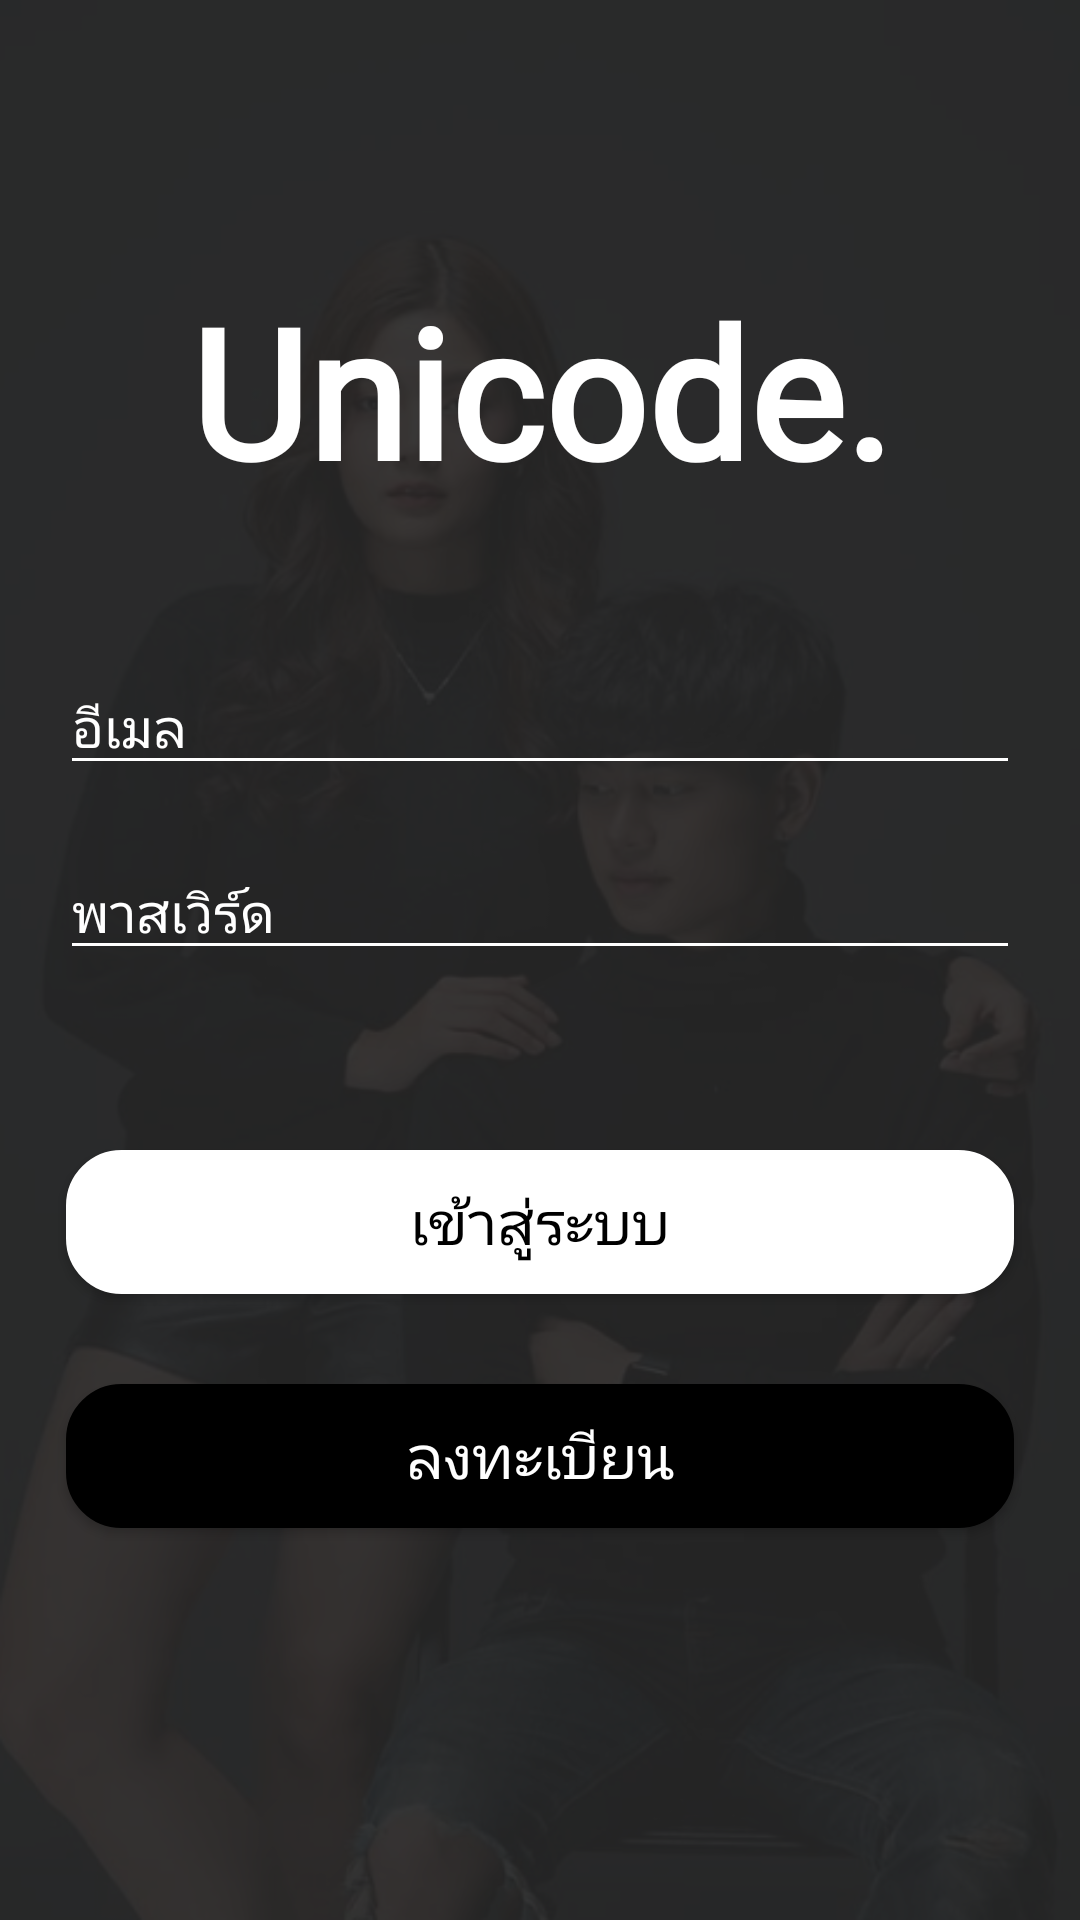

The Android layout XML behind this screen, and the referenced resources:
<!-- AndroidManifest.xml: application theme Theme.Unicode -->
<!-- res/layout/activity_login.xml -->
<?xml version="1.0" encoding="utf-8"?>
<LinearLayout xmlns:android="http://schemas.android.com/apk/res/android"
    xmlns:app="http://schemas.android.com/apk/res-auto"
    xmlns:tools="http://schemas.android.com/tools"
    android:layout_width="match_parent"
    android:layout_height="match_parent"
    android:background="@drawable/nurseque"
    android:orientation="vertical"
    tools:context=".Login">

    <LinearLayout
        android:layout_width="match_parent"
        android:layout_height="match_parent"
        android:background="#EB282828"
        android:orientation="vertical">

        <TextView
            android:layout_width="match_parent"
            android:layout_height="wrap_content"
            android:layout_marginTop="90dp"
            android:layout_marginBottom="50dp"
            android:fontFamily="@font/nanumgothicregular"
            android:gravity="center"
            android:text="Unicode."
            android:textColor="@color/white"
            android:textSize="60sp"
            android:textStyle="bold" />
        <EditText
            android:id="@+id/user_email"
            android:layout_width="match_parent"
            android:layout_height="wrap_content"
            android:layout_marginStart="20sp"
            android:layout_marginEnd="20dp"
            android:hint="อีเมล"
            android:textColor="@android:color/white"
            android:backgroundTint="@android:color/white"
            android:textColorHint="@android:color/white"
            android:inputType="text"/>
        <EditText
            android:id="@+id/user_password"
            android:layout_width="match_parent"
            android:layout_height="wrap_content"
            android:layout_marginTop="20dp"
            android:layout_marginStart="20sp"
            android:textColorHint="@android:color/white"
            android:layout_marginEnd="20dp"
            android:backgroundTint="@android:color/white"
            android:hint="พาสเวิร์ด"
            android:textColor="@android:color/white"
            android:inputType="textPassword"/>

        <androidx.appcompat.widget.AppCompatButton
            android:id="@+id/login"
            android:layout_width="match_parent"
            android:layout_height="wrap_content"
            android:layout_marginStart="22sp"
            android:layout_marginEnd="22dp"
            android:layout_marginTop="60dp"
            android:background="@drawable/edittext_border"
            android:fontFamily="@font/kanitlight"
            android:text="เข้าสู่ระบบ"
            android:textColor="@color/black"
            android:textSize="20sp" />

        <androidx.appcompat.widget.AppCompatButton
            android:id="@+id/register"
            android:layout_width="match_parent"
            android:layout_height="wrap_content"
            android:layout_marginStart="22sp"
            android:layout_marginEnd="22dp"
            android:layout_marginTop="30dp"
            android:background="@drawable/edittext_black"
            android:fontFamily="@font/kanitlight"
            android:text="ลงทะเบียน"
            android:textColor="@color/white"
            android:textSize="20sp" />
    </LinearLayout>
</LinearLayout>
<!-- resources referenced by this layout -->
<resources>
  <!-- drawable edittext_black (drawable) -->
  <?xml version="1.0" encoding="utf-8"?>
  <shape xmlns:android="http://schemas.android.com/apk/res/android"
      android:layout_width="match_parent"
      android:layout_height="match_parent">
      <stroke
          android:width="1dp"
          android:color="@color/black" />
      <solid android:color = "@android:color/black" />
      <corners android:radius="18dp"/>
  </shape>
  <!-- drawable edittext_border (drawable) -->
  <?xml version="1.0" encoding="utf-8"?>
  <shape xmlns:android="http://schemas.android.com/apk/res/android"
      android:layout_width="match_parent"
      android:layout_height="match_parent">
      <stroke
          android:width="1dp"
          android:color="@color/white" />
      <solid android:color = "@android:color/white" />
      <corners android:radius="18dp"/>
  </shape>
  <!-- drawable nurseque: png bitmap (drawable, 287015 bytes) -->
  <style name="Theme.Unicode" parent="Theme.MaterialComponents.DayNight.Bridge">
          
  
          <item name="colorPrimary">@color/white</item>
          <item name="colorPrimaryVariant">@color/purple_700</item>
          <item name="colorOnPrimary">@color/black</item>
          
          <item name="colorSecondary">@color/teal_200</item>
          <item name="colorSecondaryVariant">@color/teal_700</item>
          <item name="colorOnSecondary">@color/black</item>
          
          <item name="android:statusBarColor">?attr/colorPrimaryVariant</item>
  
          
      </style>
  <!-- not gathered from this repository: default colours our renderer supplied (Android Studio template values) -->
  <color name="purple_700">#FF3700B3</color>
  <color name="teal_200">#FF03DAC5</color>
  <color name="teal_700">#FF018786</color>
  <color name="black">#FF000000</color>
  <color name="white">#FFFFFFFF</color>
</resources>
